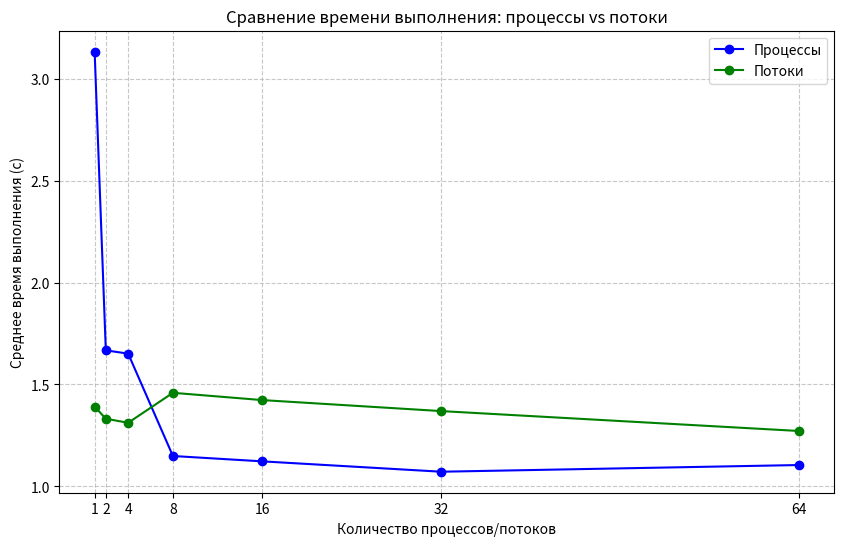

Here is the Python script that generated this plot:
import matplotlib.pyplot as plt

# Данные для процессов
process_counts = [1, 2, 4, 8, 16, 32, 64]
process_times = [3.132375, 1.667552, 1.651307, 1.149254, 1.122953, 1.072132, 1.104970]  # Средние времена для процессов

# Данные для потоков
thread_counts = [1, 2, 4, 8, 16, 32, 64]
thread_times = [1.391617, 1.332085, 1.312176, 1.459237, 1.423496, 1.369540, 1.271891]  # Средние времена для потоков

# Построение графика
plt.figure(figsize=(10, 6))
plt.plot(process_counts, process_times, marker='o', label='Процессы', color='blue')
plt.plot(thread_counts, thread_times, marker='o', label='Потоки', color='green')

# Настройка графика
plt.title('Сравнение времени выполнения: процессы vs потоки')
plt.xlabel('Количество процессов/потоков')
plt.ylabel('Среднее время выполнения (с)')
plt.xticks(process_counts)
plt.grid(True, linestyle='--', alpha=0.7)
plt.legend()

# Сохранение графика в файл и отображение
plt.savefig('comparison_plot.png', dpi=300)
plt.show()
